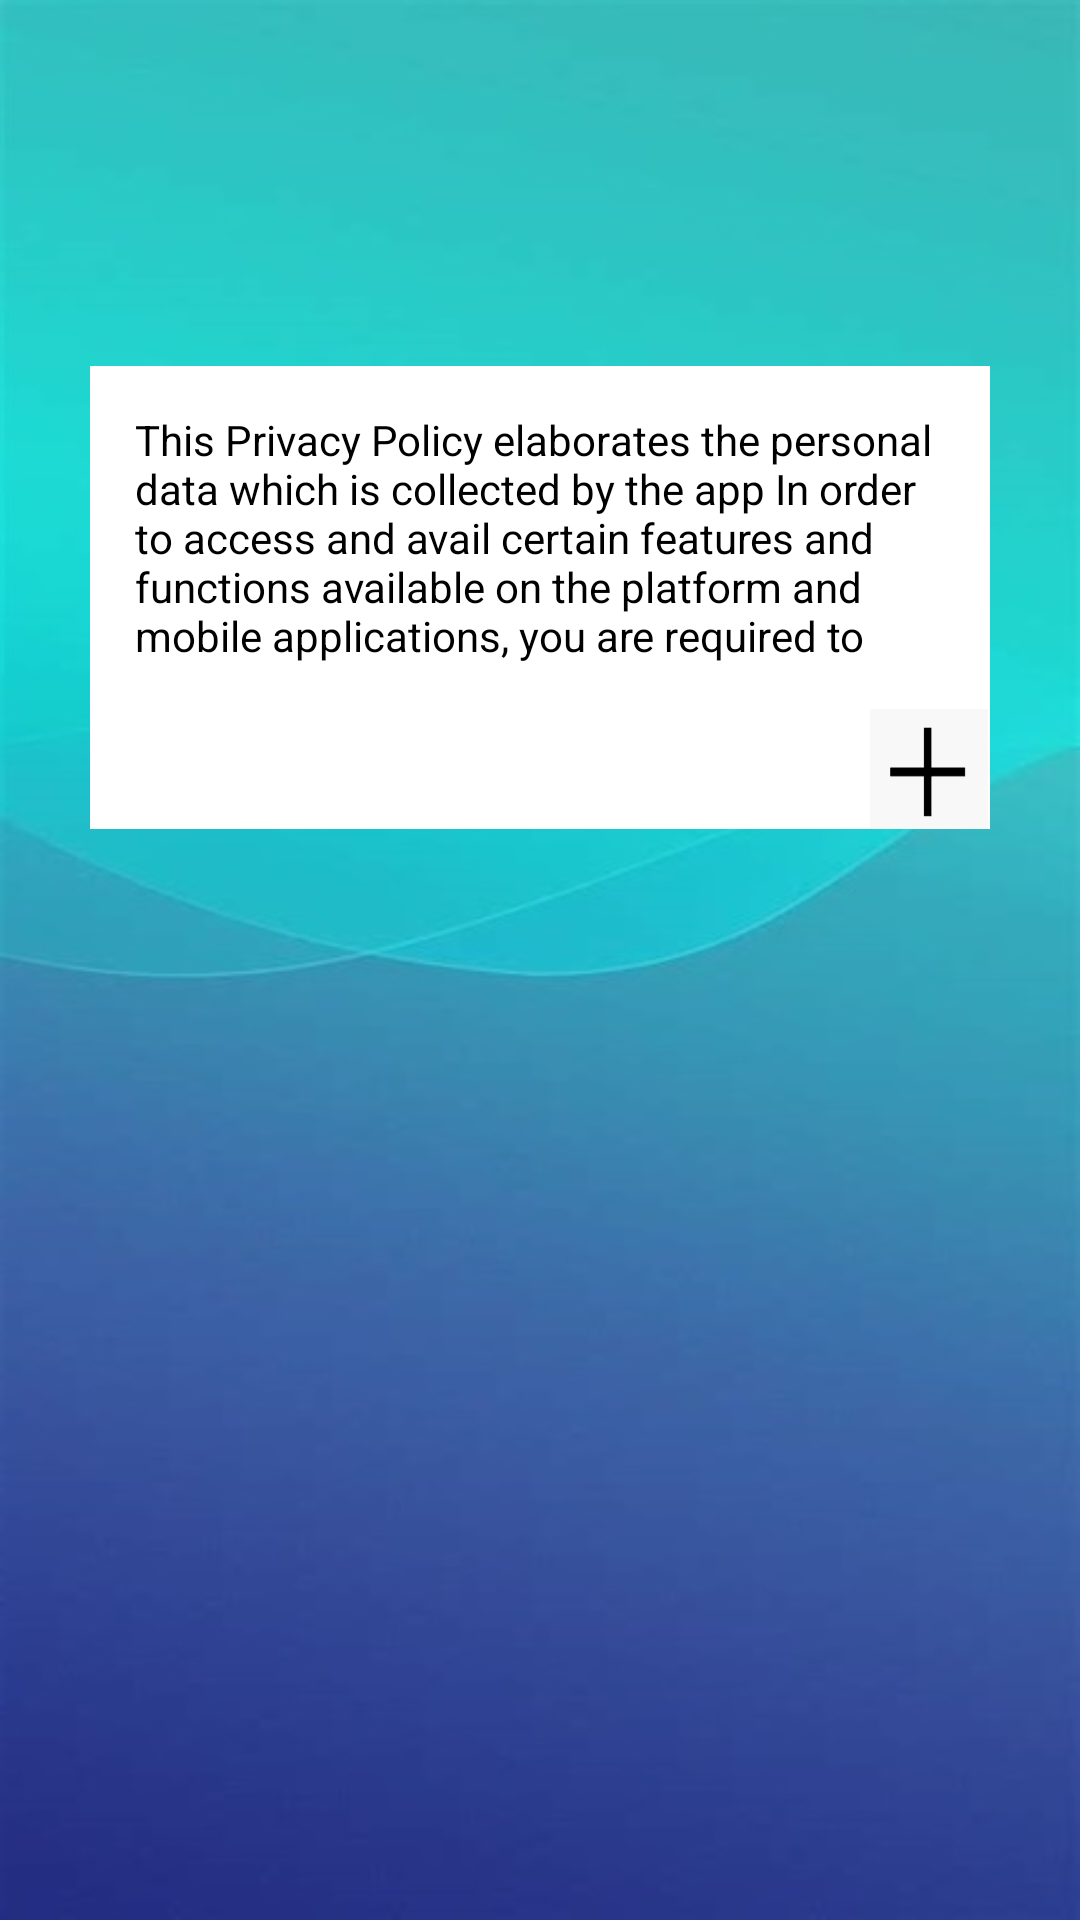

Layout XML and referenced resources for this Android screen:
<!-- AndroidManifest.xml: application theme AppTheme -->
<!-- res/layout/fragment_privacy_policy.xml -->
<?xml version="1.0" encoding="utf-8"?>
<androidx.constraintlayout.widget.ConstraintLayout xmlns:android="http://schemas.android.com/apk/res/android"
    xmlns:app="http://schemas.android.com/apk/res-auto"
    xmlns:tools="http://schemas.android.com/tools"
    android:layout_width="match_parent"
    android:layout_height="match_parent"
    android:background="@drawable/abstract2"
    android:orientation="vertical"
    android:padding="30dp"
    android:gravity="center">

    <TextView
        android:id="@+id/description_text"
        android:layout_width="match_parent"
        android:layout_height="wrap_content"
        android:layout_marginTop="92dp"
        android:background="#ffffff"
        android:maxLines="5"
        android:padding="15dp"
        android:text="@string/policy_info"
        android:textColor="#000000"
        app:layout_constraintEnd_toEndOf="parent"
        app:layout_constraintStart_toStartOf="parent"
        app:layout_constraintTop_toTopOf="parent" />

    <LinearLayout
        android:layout_width="match_parent"
        android:layout_height="wrap_content"
        android:background="#ffffff"
        android:gravity="right"
        android:orientation="vertical"
        app:layout_constraintEnd_toEndOf="parent"
        app:layout_constraintStart_toStartOf="parent"
        app:layout_constraintTop_toBottomOf="@+id/description_text"
        tools:ignore="RtlHardcoded">

        <ImageButton
            android:id="@+id/plus"
            android:layout_width="40dp"
            android:layout_height="40dp"
            android:layout_below="@+id/description_text"
            android:background="@drawable/plus"
            android:clickable="true"
            android:focusable="true" />


        <ImageButton
            android:id="@+id/minus"
            android:layout_width="40dp"
            android:layout_height="40dp"
            android:background="@drawable/minus"
            android:clickable="true"
            android:focusable="true"
            android:visibility="gone" />

    </LinearLayout>


</androidx.constraintlayout.widget.ConstraintLayout>
<!-- resources referenced by this layout -->
<resources>
  <!-- drawable abstract2: png bitmap (drawable, 158430 bytes) -->
  <!-- drawable minus: png bitmap (drawable, 927 bytes) -->
  <!-- drawable plus: png bitmap (drawable, 2065 bytes) -->
  <string name="policy_info">
          This Privacy Policy elaborates the personal data which is collected by the app In order to access and avail certain features
          and functions available on the platform and mobile applications, you are required to register and create an account.To create
          an account you may required information which may unique in form of personal data,provided by you.This Smart Lecture App is
          committed to ensuring that your privacy is protected. Any information sought by us and provided by you will only be used in
          accordance with this privacy statement.The Application still has not passed any standardization under the ISO act. WE WILL NEVER SHARE THE DATA WITH ANY THIRD PARTY.
      </string>
  <style name="AppTheme" parent="Theme.AppCompat.Light.DarkActionBar">
          
          <item name="colorPrimary">@color/colorPrimary</item>
          <item name="colorPrimaryDark">#9B7EEC</item>
          <item name="colorAccent">@color/colorAccent</item>
      </style>
  <color name="colorPrimary">#835ecc</color>
  <color name="colorAccent">#D81B60</color>
</resources>
